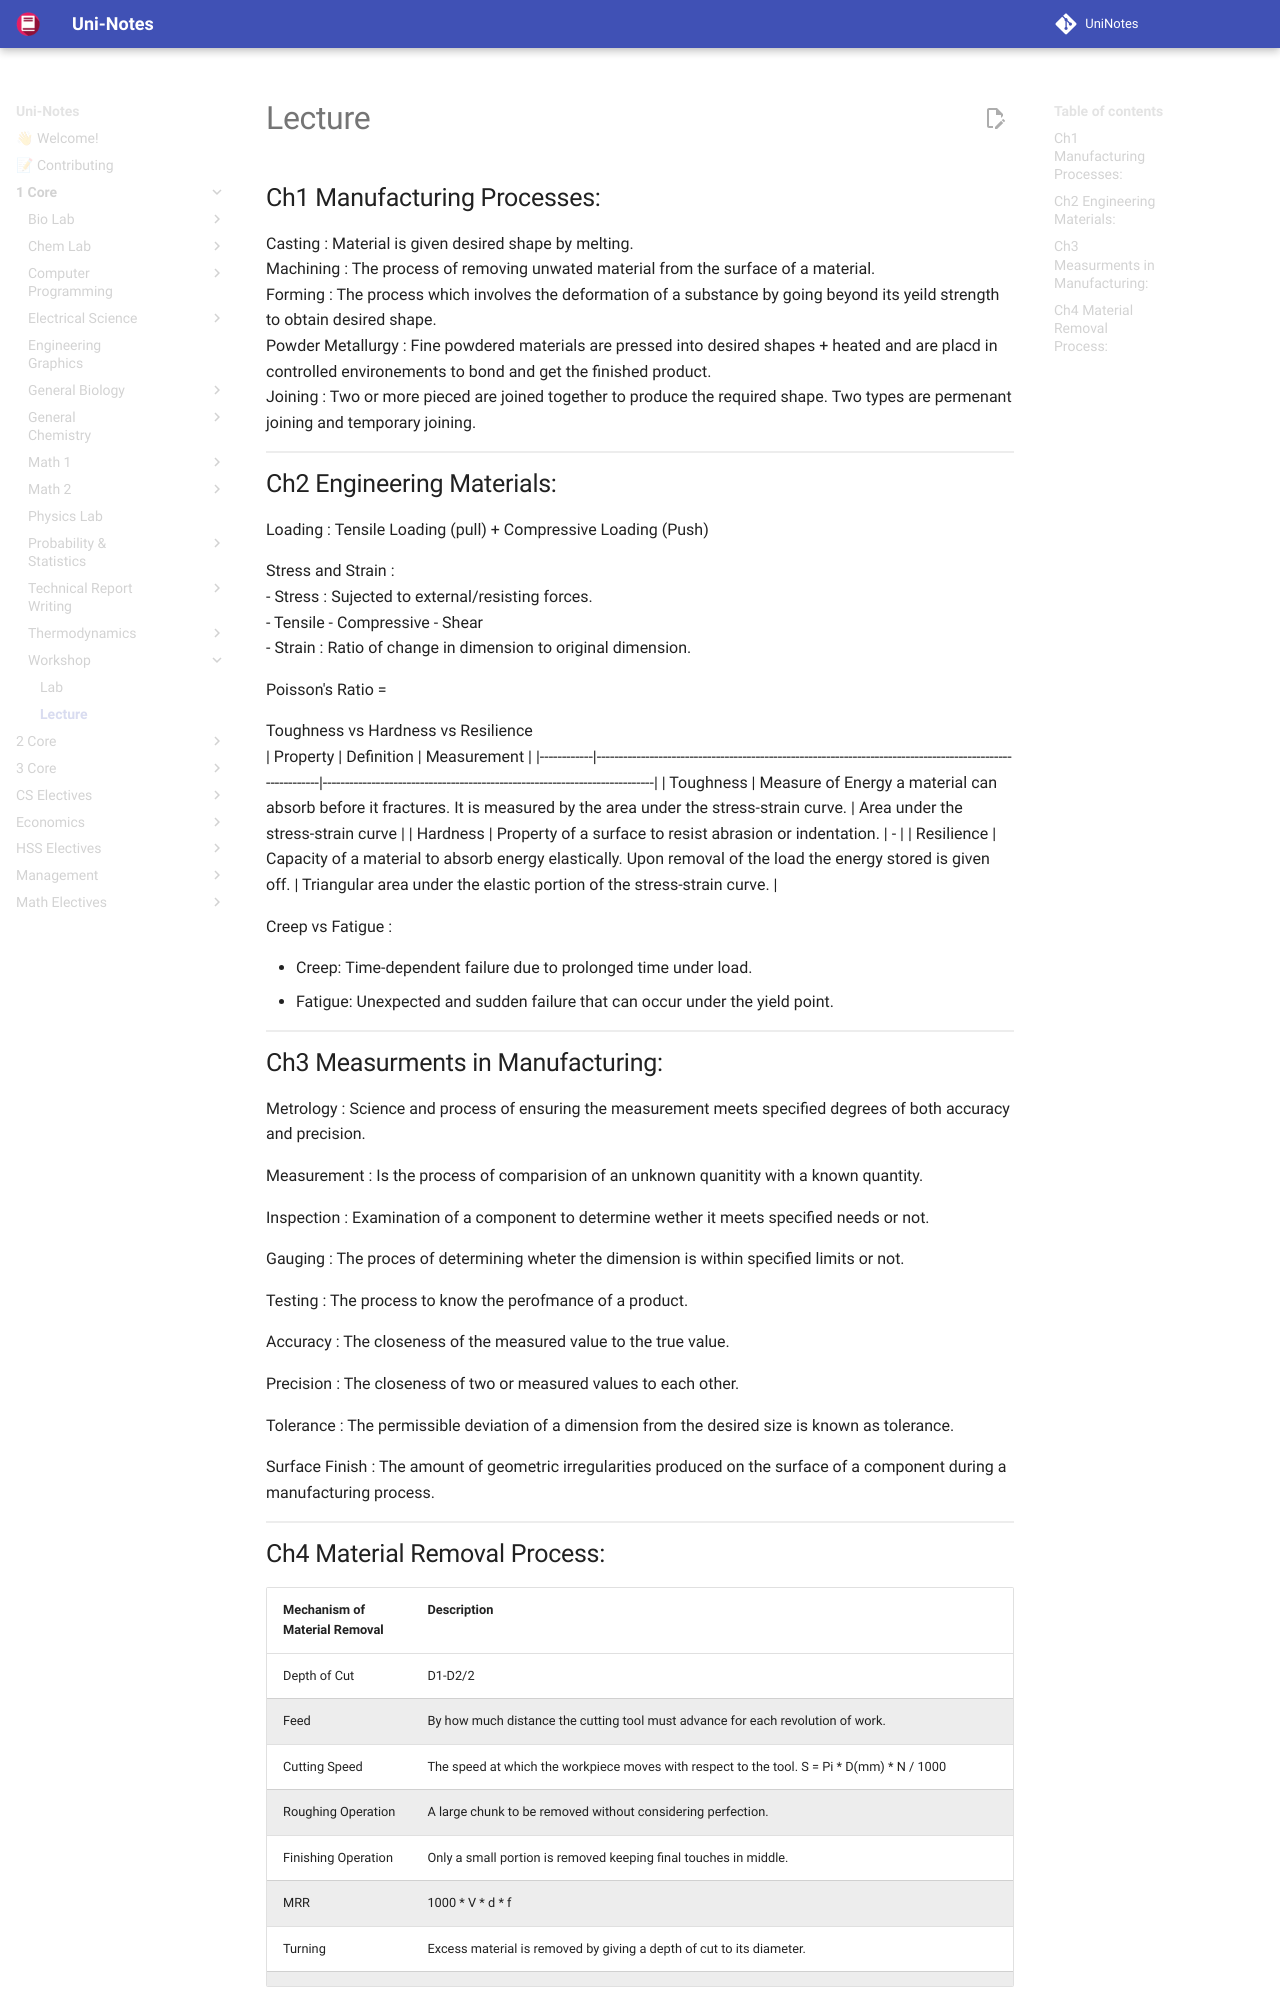

repository: uni-notes/uni-notes · page: 1_Core/Workshop/lecture/index.html · generator: mkdocs

# Lecture


## Ch1 Manufacturing Processes:  
  
Casting : Material is given desired shape by melting.  
Machining : The process of removing unwated material from the surface of a material.  
Forming : The process which involves the deformation of a substance by going beyond its yeild strength to obtain desired shape.  
Powder Metallurgy : Fine powdered materials are pressed into desired shapes + heated and are placd in controlled environements to bond and get the finished product.  
Joining : Two or more pieced are joined together to produce the required shape. Two types are permenant joining and temporary joining.   
## Ch2 Engineering Materials:

Loading : Tensile Loading (pull) + Compressive Loading (Push)

Stress and Strain :  
- Stress : Sujected to external/resisting forces.  
    - Tensile
    - Compressive
    - Shear  
- Strain : Ratio of change in dimension to original dimension. 

Poisson's Ratio = $\frac{\text{Lateral Strain}}{\text{Longitudinal Stress}}$

Toughness vs Hardness vs Resilience  
| Property | Definition | Measurement |
|------------|----------------------------------------------------------------------------------------------------------|---------------------------------------------------------------------------|
| Toughness | Measure of Energy a material can absorb before it fractures. It is measured by the area under the stress-strain curve. | Area under the stress-strain curve |
| Hardness | Property of a surface to resist abrasion or indentation. | - |
| Resilience | Capacity of a material to absorb energy elastically. Upon removal of the load the energy stored is given off. | Triangular area under the elastic portion of the stress-strain curve. |

Creep vs Fatigue :

- Creep: Time-dependent failure due to prolonged time under load. 
- Fatigue: Unexpected and sudden failure that can occur under the yield point.
## Ch3 Measurments in Manufacturing:

Metrology : Science and process of ensuring the measurement meets specified degrees of both accuracy and precision. 

Measurement : Is the process of comparision of an unknown quanitity with a known quantity.

Inspection : Examination of a component to determine wether it meets specified needs or not.

Gauging : The proces of determining wheter the dimension is within specified limits or not. 

Testing : The process to know the perofmance of a product. 

Accuracy : The closeness of the measured value to the true value.
 
Precision : The closeness of two or measured values to each other. 

Tolerance : The permissible deviation of a dimension from the desired size is known as tolerance. 

Surface Finish : The amount of geometric irregularities produced on the surface of a component during a manufacturing process.
